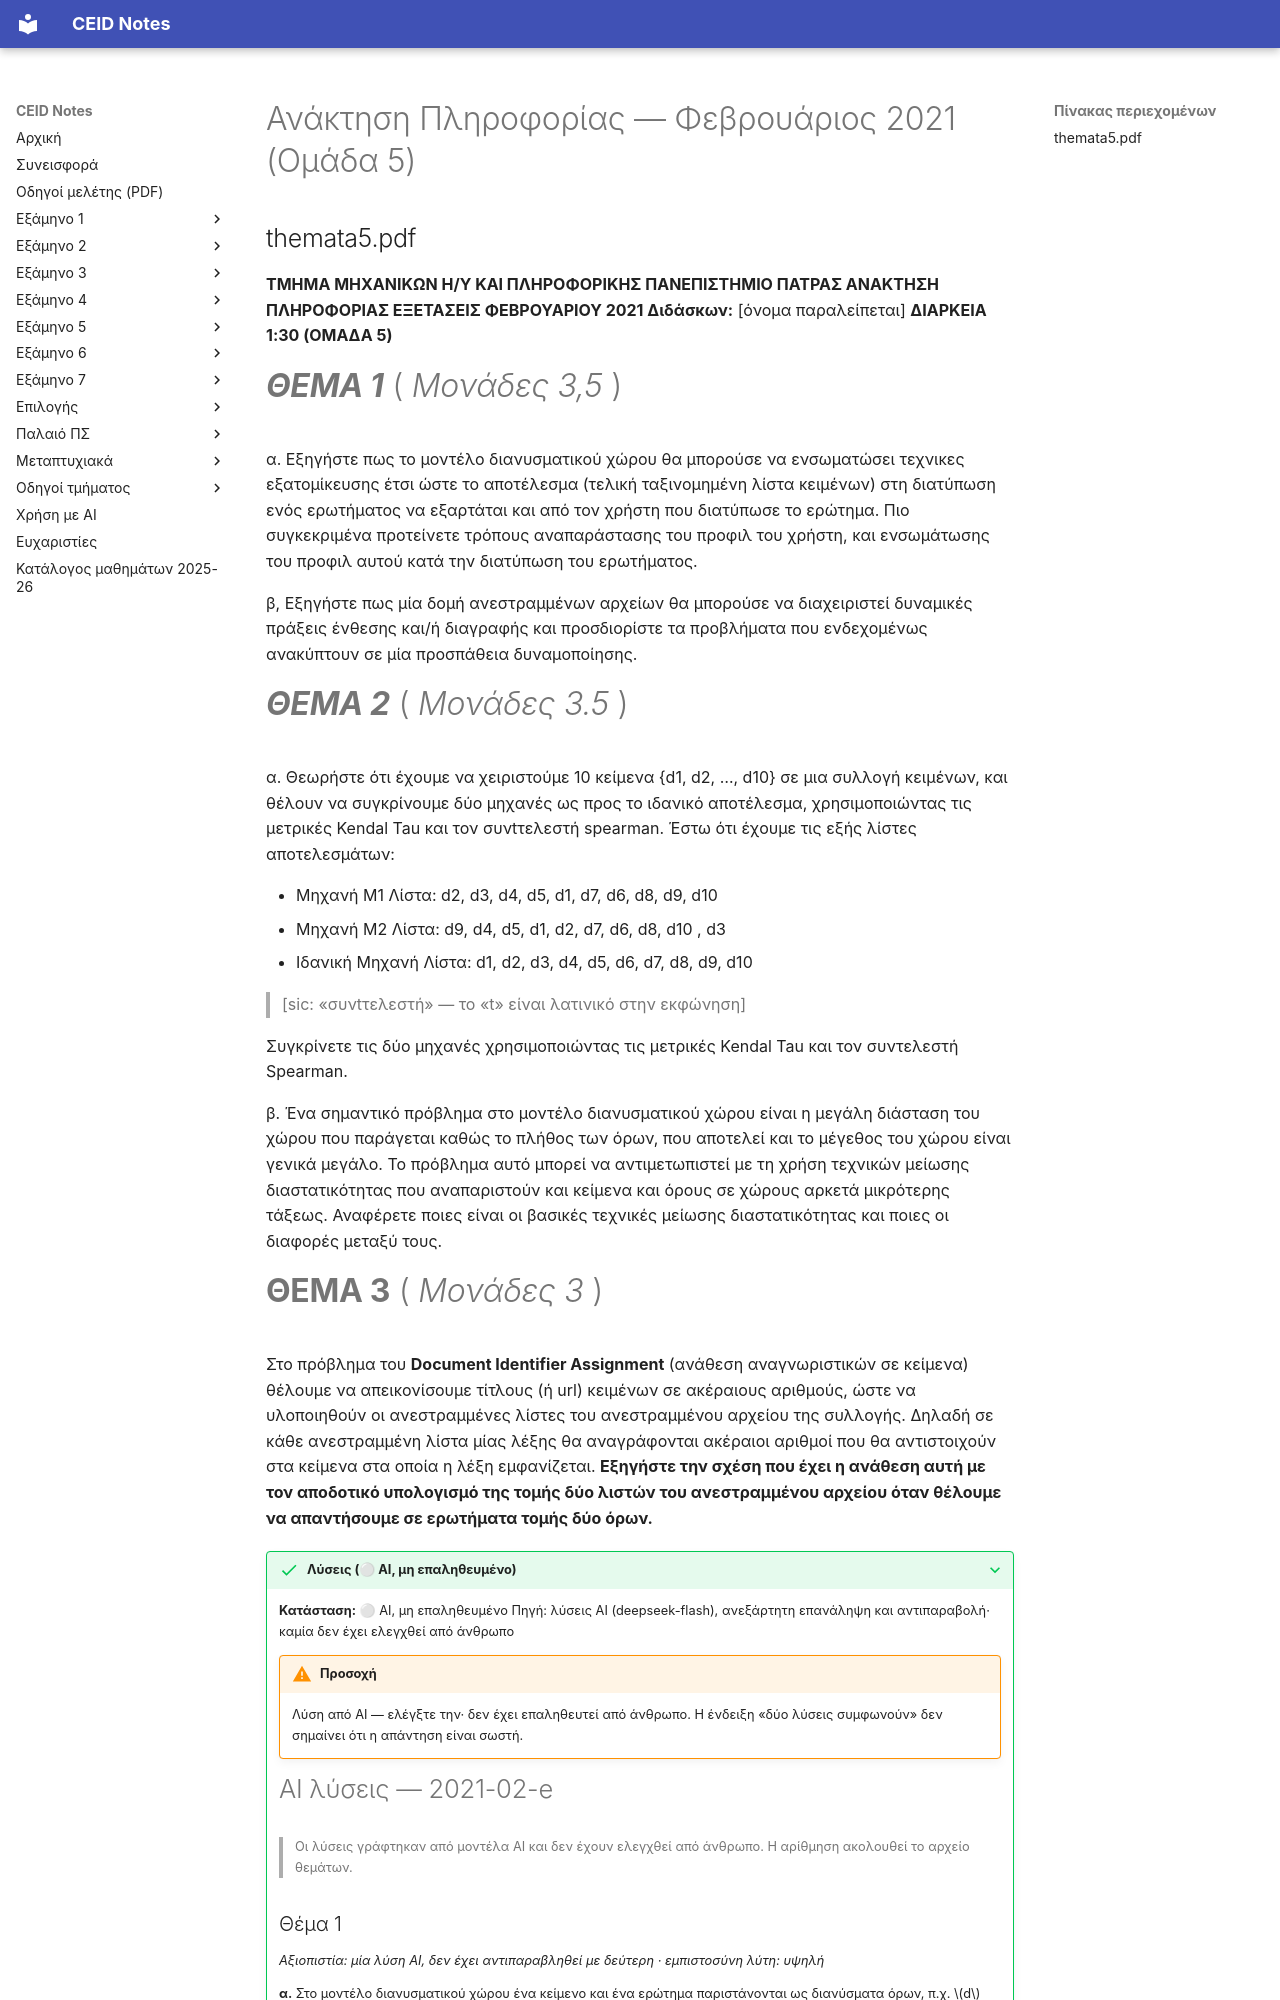

repository: kdngiorgos/ceid-notes · page: Electives (Μαθήματα Επιλογής)/Χειμερινά (Winter-Fall)/Ανάκτηση Πληροφορίας - CEID_ΝΕ5597/Previous Exams/2021-02-e.html · generator: mkdocs

---
course: CEID_NE5597
session: 2021-02-e
label: Φεβρουάριος 2021 — Ομάδα 5
sources:
- Anaktisi_Themata_Feb21/themata5.pdf
format: open
duration_min: 90
notes: Ομάδα 5
transcription: verbatim
solutions: ai-unverified
---
# Ανάκτηση Πληροφορίας — Φεβρουάριος 2021 (Ομάδα 5)

## themata5.pdf

**ΤΜΗΜΑ ΜΗΧΑΝΙΚΩΝ Η/Υ ΚΑΙ ΠΛΗΡΟΦΟΡΙΚΗΣ ΠΑΝΕΠΙΣΤΗΜΙΟ ΠΑΤΡΑΣ ΑΝΑΚΤΗΣΗ ΠΛΗΡΟΦΟΡΙΑΣ ΕΞΕΤΑΣΕΙΣ ΦΕΒΡΟΥΑΡΙΟΥ 2021 Διδάσκων:** [όνομα παραλείπεται] **ΔΙΑΡΚΕΙΑ 1:30 (ΟΜΑΔΑ 5)**

# **_ΘΕΜΑ 1_** ( _Μονάδες 3,5_ )

α. Εξηγήστε πως το μοντέλο διανυσματικού χώρου θα μπορούσε να ενσωματώσει τεχνικες εξατομίκευσης έτσι ώστε το αποτέλεσμα (τελική ταξινομημένη λίστα κειμένων)  στη διατύπωση ενός ερωτήματος να εξαρτάται και από τον χρήστη που διατύπωσε το ερώτημα. Πιο συγκεκριμένα προτείνετε τρόπους αναπαράστασης του προφιλ του χρήστη, και ενσωμάτωσης του προφιλ αυτού κατά την διατύπωση του ερωτήματος.

β, Εξηγήστε πως μία δομή ανεστραμμένων αρχείων θα μπορούσε να διαχειριστεί δυναμικές πράξεις ένθεσης και/ή διαγραφής και προσδιορίστε τα προβλήματα που ενδεχομένως ανακύπτουν σε μία προσπάθεια δυναμοποίησης.

# **_ΘΕΜΑ 2_** ( _Μονάδες 3.5_ )

α. Θεωρήστε ότι έχουμε να χειριστούμε 10 κείμενα {d1, d2, …, d10}  σε μια συλλογή κειμένων, και θέλουν να συγκρίνουμε δύο μηχανές ως προς το ιδανικό αποτέλεσμα, χρησιμοποιώντας τις μετρικές Kendal Tau και τον συνtτελεστή spearman. Έστω ότι έχουμε τις εξής λίστες αποτελεσμάτων:

- Μηχανή M1 Λίστα: d2, d3, d4, d5, d1, d7, d6, d8, d9, d10
- Μηχανή M2 Λίστα: d9, d4, d5, d1, d2, d7, d6, d8, d10 , d3
- Ιδανική Μηχανή Λίστα: d1, d2, d3, d4, d5, d6, d7, d8, d9, d10

> [sic: «συνtτελεστή» — το «t» είναι λατινικό στην εκφώνηση]

Συγκρίνετε τις δύο μηχανές χρησιμοποιώντας τις μετρικές Kendal Tau και τον συντελεστή Spearman.

β. Ένα σημαντικό πρόβλημα στο μοντέλο διανυσματικού χώρου είναι η μεγάλη διάσταση του χώρου που παράγεται καθώς το πλήθος των όρων, που αποτελεί και το μέγεθος του χώρου είναι γενικά μεγάλο. Το πρόβλημα αυτό μπορεί να αντιμετωπιστεί με τη χρήση τεχνικών μείωσης διαστατικότητας που αναπαριστούν και κείμενα και όρους σε χώρους αρκετά μικρότερης τάξεως. Αναφέρετε ποιες είναι οι βασικές τεχνικές μείωσης διαστατικότητας και ποιες οι διαφορές μεταξύ τους.
